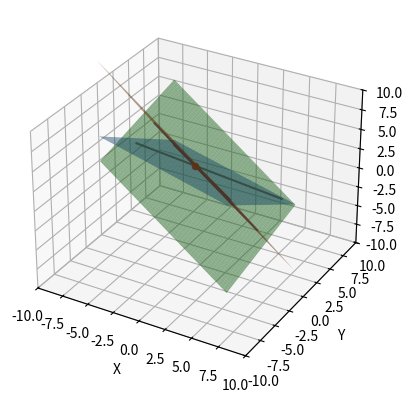

Recreate this plot in Python.
import numpy as np
import matplotlib.pyplot as plt
from mpl_toolkits.mplot3d import Axes3D

a1 = np.array([1, 2, 3])
a2 = np.array([2, 3, 2])
a3 = np.array([4, -1, 4])

# A = np.column_stack((a1, a2, a3))
A = np.array([a1, a2, a3])
b = np.array([7, 5, 3])

# Define the x and y coordinates of the surface
x = np.linspace(-6, 6, 100)
y = np.linspace(-6, 6, 100)
X, Y = np.meshgrid(x, y)

# Define the function that defines the surface
Z1 = b[0]/a1[2] - a1[0]/a1[2]*X - a1[1]/a1[2]*Y
Z2 = b[1]/a2[2] - a2[0]/a2[2]*X - a2[1]/a2[2]*Y
Z3 = b[2]/a3[2] - a3[0]/a3[2]*X - a3[1]/a3[2]*Y

# Create the figure and axes
fig = plt.figure()
ax = fig.add_subplot(111, projection='3d')

# Plot the surface
ax.plot_surface(X, Y, Z1, alpha=0.5)
ax.plot_surface(X, Y, Z2, alpha=0.5)
ax.plot_surface(X, Y, Z3, alpha=0.5)

# Plot the line where surface intersects
# a1 and a2
c12 = a1[2]/a2[2]
a2_d = c12*a2; b2_d = c12*b[1]
diffa12 = a1 - a2_d; diffb12 = b[0] - b2_d
a12 = -diffa12[0]/diffa12[1] # y = a12*x + b12
b12 = diffb12/diffa12[1] # y = a12*x + b12
x12 = [-5, 5]
y12 = [a12*x12[0]+b12, a12*x12[1]+b12]
z12 = [b[0]/a1[2] - a1[0]/a1[2]*x12[0] - a1[1]/a1[2]*y12[0], b[0]/a1[2] - a1[0]/a1[2]*x12[1] - a1[1]/a1[2]*y12[1]]
ax.plot(x12, y12, z12)

# a2 and a3
c23 = a2[2]/a3[2]
a3_d = c23*a3; b3_d = c23*b[2]
diffa23 = a2 - a3_d; diffb23 = b[1] - b3_d
a23 = -diffa23[0]/diffa23[1] # y = a23*x + b23
b23 = diffb23/diffa23[1] # y = a23*x + b23
x23 = [-5, 5]
y23 = [a23*x23[0]+b23, a23*x23[1]+b23]
z23 = [b[1]/a2[2] - a2[0]/a2[2]*x23[0] - a2[1]/a2[2]*y23[0], b[1]/a2[2] - a2[0]/a2[2]*x23[1] - a2[1]/a2[2]*y23[1]]
ax.plot(x23, y23, z23)

# a1 and a3
c31 = a3[2]/a1[2]
a1_d = c31*a1; b1_d = c31*b[0]
diffa31 = a3 - a1_d; diffb31 = b[2] - b1_d
a31 = -diffa31[0]/diffa31[1] # y = a31*x + b31
b31 = diffb31/diffa31[1] # y = a31*x + b31
x31 = [-5, 5]
y31 = [a31*x31[0]+b31, a31*x31[1]+b31]
z31 = [b[2]/a3[2] - a3[0]/a3[2]*x31[0] - a3[1]/a3[2]*y31[0], b[2]/a3[2] - a3[0]/a3[2]*x31[1] - a3[1]/a3[2]*y31[1]]
ax.plot(x31, y31, z31)

# Plot the point where the three surface intersect
invA = np.linalg.inv(A)
x = invA@b
ax.scatter(x[0], x[1], x[2], color = "red")
print(x)

# Set the labels for the axes
ax.set_xlabel('X')
ax.set_ylabel('Y')
ax.set_zlabel('Z')
ax.set_xlim([-10, 10])
ax.set_ylim([-10, 10])
ax.set_zlim([-10, 10])

# Show the plot
# plt.savefig("23_matrix_product_geometry_interpretation/figure/row3by3.png")  
plt.show()